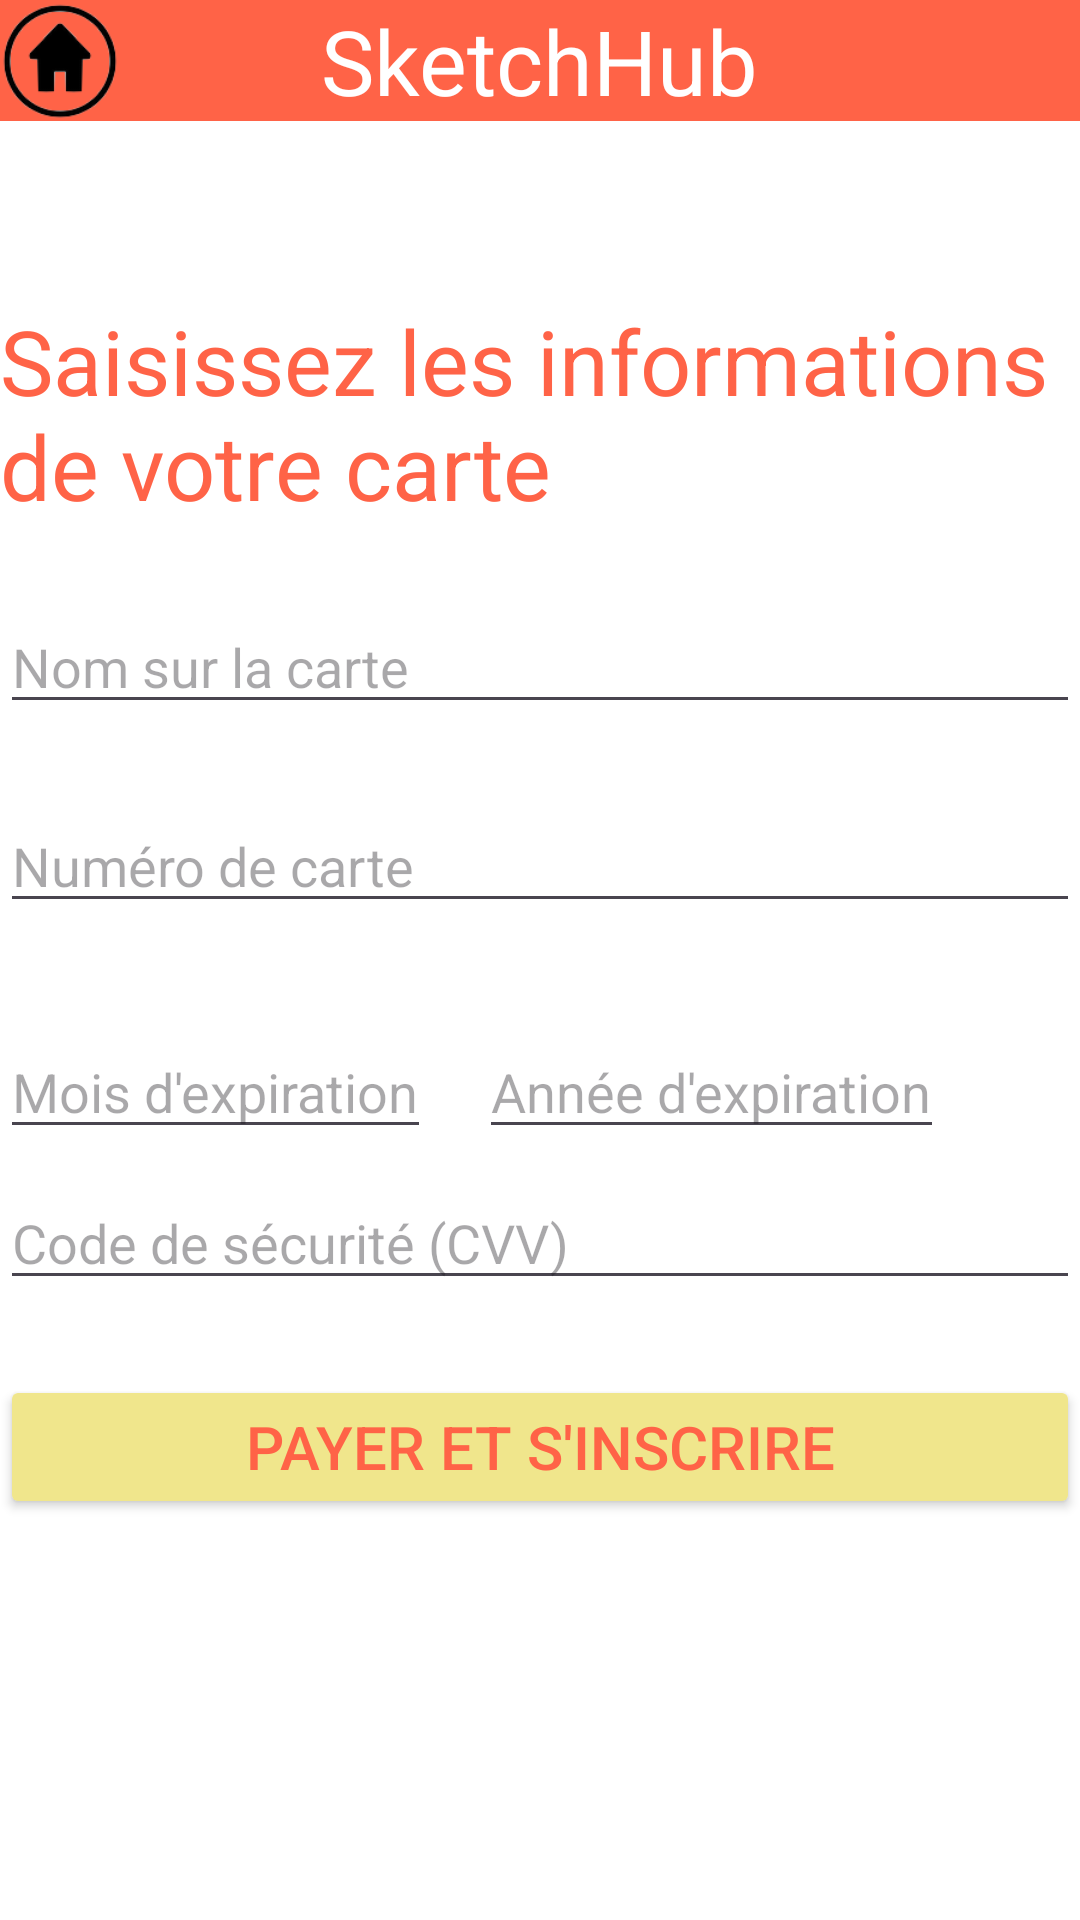

Write the Android layout XML for this screen, with the resource values it uses.
<!-- AndroidManifest.xml: application theme Theme.SketchHub -->
<!-- res/layout/activity_payment.xml -->
<?xml version="1.0" encoding="utf-8"?>

<RelativeLayout xmlns:android="http://schemas.android.com/apk/res/android"
    xmlns:tools="http://schemas.android.com/tools"
    android:layout_width="match_parent"
    android:layout_height="match_parent"
    tools:context=".PaymentActivity"
    android:background="@color/white">

    <LinearLayout
        android:id="@+id/linearLayout"
        android:layout_width="match_parent"
        android:layout_height="wrap_content"
        android:background="@color/red"
        android:orientation="vertical">

        <TextView
            android:layout_width="wrap_content"
            android:layout_height="wrap_content"
            android:layout_gravity="center_horizontal"
            android:text="@string/app_name"
            android:textColor="@android:color/white"
            android:textSize="30sp" />
    </LinearLayout>

    <ImageView
        android:id="@+id/homeImage"
        android:layout_width="40dp"
        android:layout_height="40dp"
        android:clickable="true"
        android:onClick="onHomeImageClicked"
        android:src="@drawable/home" />

    <TextView
        android:layout_width="wrap_content"
        android:layout_height="wrap_content"
        android:layout_gravity="center_horizontal"
        android:layout_centerHorizontal="true"
        android:layout_marginTop="100dp"
        android:text="Saisissez les informations de votre carte"
        android:textColor="@color/red"
        android:textSize="30sp" />

    <EditText
        android:id="@+id/editTextName"
        android:layout_width="match_parent"
        android:layout_height="wrap_content"
        android:layout_marginTop="200dp"
        android:layout_marginBottom="16dp"
        android:hint="Nom sur la carte"
        android:inputType="textCapCharacters"/>

    <EditText
        android:id="@+id/editTextCardNumber"
        android:layout_width="match_parent"
        android:layout_height="wrap_content"
        android:layout_below="@id/editTextName"
        android:layout_marginTop="9dp"
        android:layout_marginBottom="25dp"
        android:hint="Numéro de carte"
        android:inputType="number"
        android:maxLength="16"/>

    <EditText
        android:id="@+id/editTextExpiryMonth"
        android:layout_width="wrap_content"
        android:layout_height="wrap_content"
        android:layout_below="@id/editTextCardNumber"
        android:layout_marginTop="9dp"
        android:hint="Mois d'expiration"
        android:inputType="number"
        android:maxLength="2"/>

    <EditText
        android:id="@+id/editTextExpiryYear"
        android:layout_width="wrap_content"
        android:layout_height="wrap_content"
        android:layout_below="@id/editTextCardNumber"
        android:layout_marginTop="9dp"
        android:layout_toEndOf="@id/editTextExpiryMonth"
        android:layout_marginStart="16dp"
        android:hint="Année d'expiration"
        android:inputType="number"
        android:maxLength="4"/>

    <EditText
        android:id="@+id/editTextSecurityCode"
        android:layout_width="match_parent"
        android:layout_height="wrap_content"
        android:layout_below="@id/editTextExpiryMonth"
        android:layout_marginTop="9dp"
        android:layout_marginBottom="25dp"
        android:hint="Code de sécurité (CVV)"
        android:inputType="number"
        android:maxLength="3"/>

    <Button
        android:id="@+id/buttonPayment"
        android:layout_width="match_parent"
        android:layout_height="wrap_content"
        android:text="Payer et s'inscrire"
        android:textColor="@color/red"
        android:textSize="20sp"
        android:layout_below="@id/editTextSecurityCode"
        android:backgroundTint="@color/yellow" />
</RelativeLayout>
<!-- resources referenced by this layout -->
<resources>
  <color name="red">#FF6347</color>
  <color name="white">#FFFFFFFF</color>
  <color name="yellow">#F0E68C</color>
  <!-- drawable home: png bitmap (drawable, 4191 bytes) -->
  <string name="app_name">SketchHub</string>
  <style name="Theme.SketchHub" parent="Base.Theme.SketchHub" />
  <style name="Base.Theme.SketchHub" parent="Theme.Material3.DayNight.NoActionBar">
          
          
      </style>
</resources>
